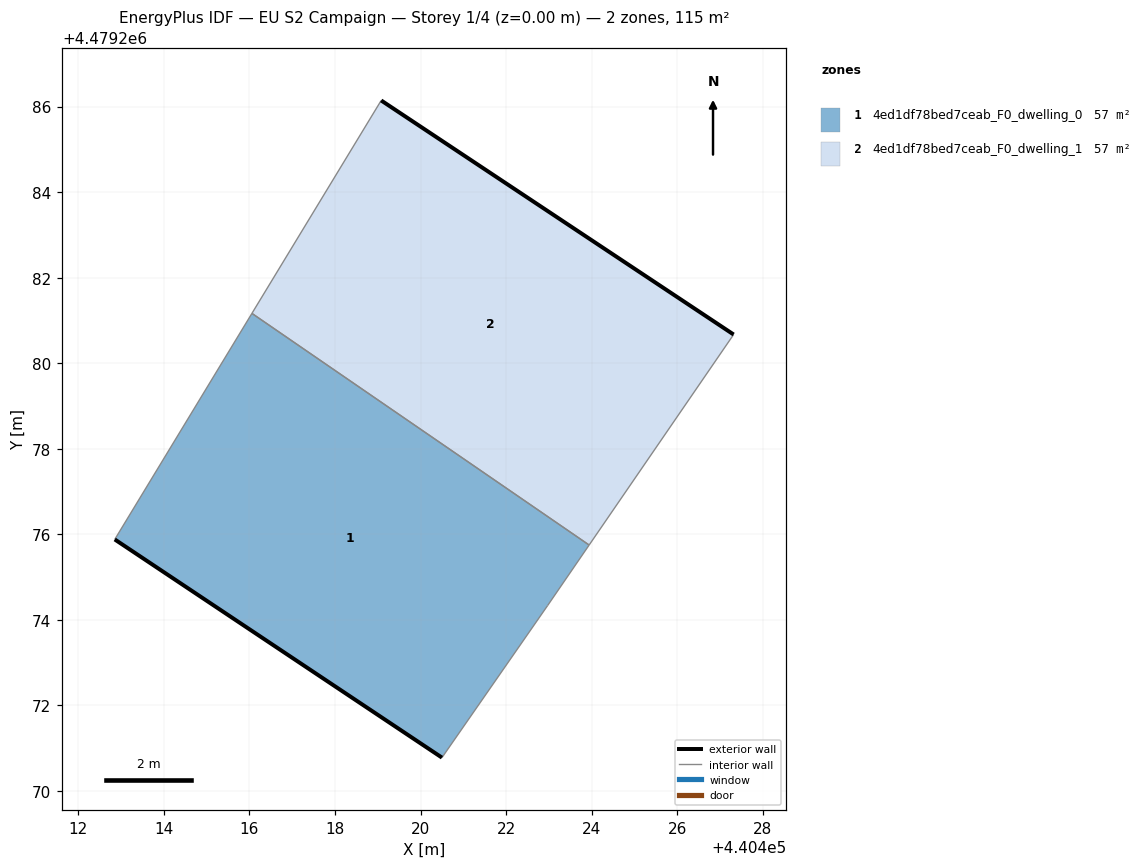
=== STOREY PLAN SPEC (per zone: floor XY polygon, exterior-wall plan segments, windows/doors) ===
zone 1: 4ed1df78bed7ceab_F0_dwelling_0  (57.3 m²)
  floor: (440420.50, 4479270.78) (440422.97, 4479274.33) (440423.94, 4479275.75) (440416.06, 4479281.17) (440412.85, 4479275.88)
  exterior wall: (440420.50, 4479270.78) – (440412.85, 4479275.88)  [9.2 m]
  interior walls: 4
zone 2: 4ed1df78bed7ceab_F0_dwelling_1  (57.3 m²)
  floor: (440423.94, 4479275.75) (440427.32, 4479280.67) (440419.08, 4479286.14) (440416.06, 4479281.17)
  exterior wall: (440419.08, 4479286.14) – (440427.32, 4479280.67)  [9.9 m]
  interior walls: 3

=== DERIVED (storey summary) ===
Building: EU S2 Campaign
Storey: 1 of 4  (floor level z = 0.00 m)
Storey gross floor area: 114.7 m²
Zones on this storey: 2
  - 4ed1df78bed7ceab_F0_dwelling_0: floor 57.3 m²; exterior wall 9.2 m (27.6 m²); WWR 0.0%
  - 4ed1df78bed7ceab_F0_dwelling_1: floor 57.3 m²; exterior wall 9.9 m (29.7 m²); WWR 0.0%
Zone adjacency (shared interzone walls):
  - 4ed1df78bed7ceab_F0_dwelling_0 ↔ 4ed1df78bed7ceab_F0_dwelling_1